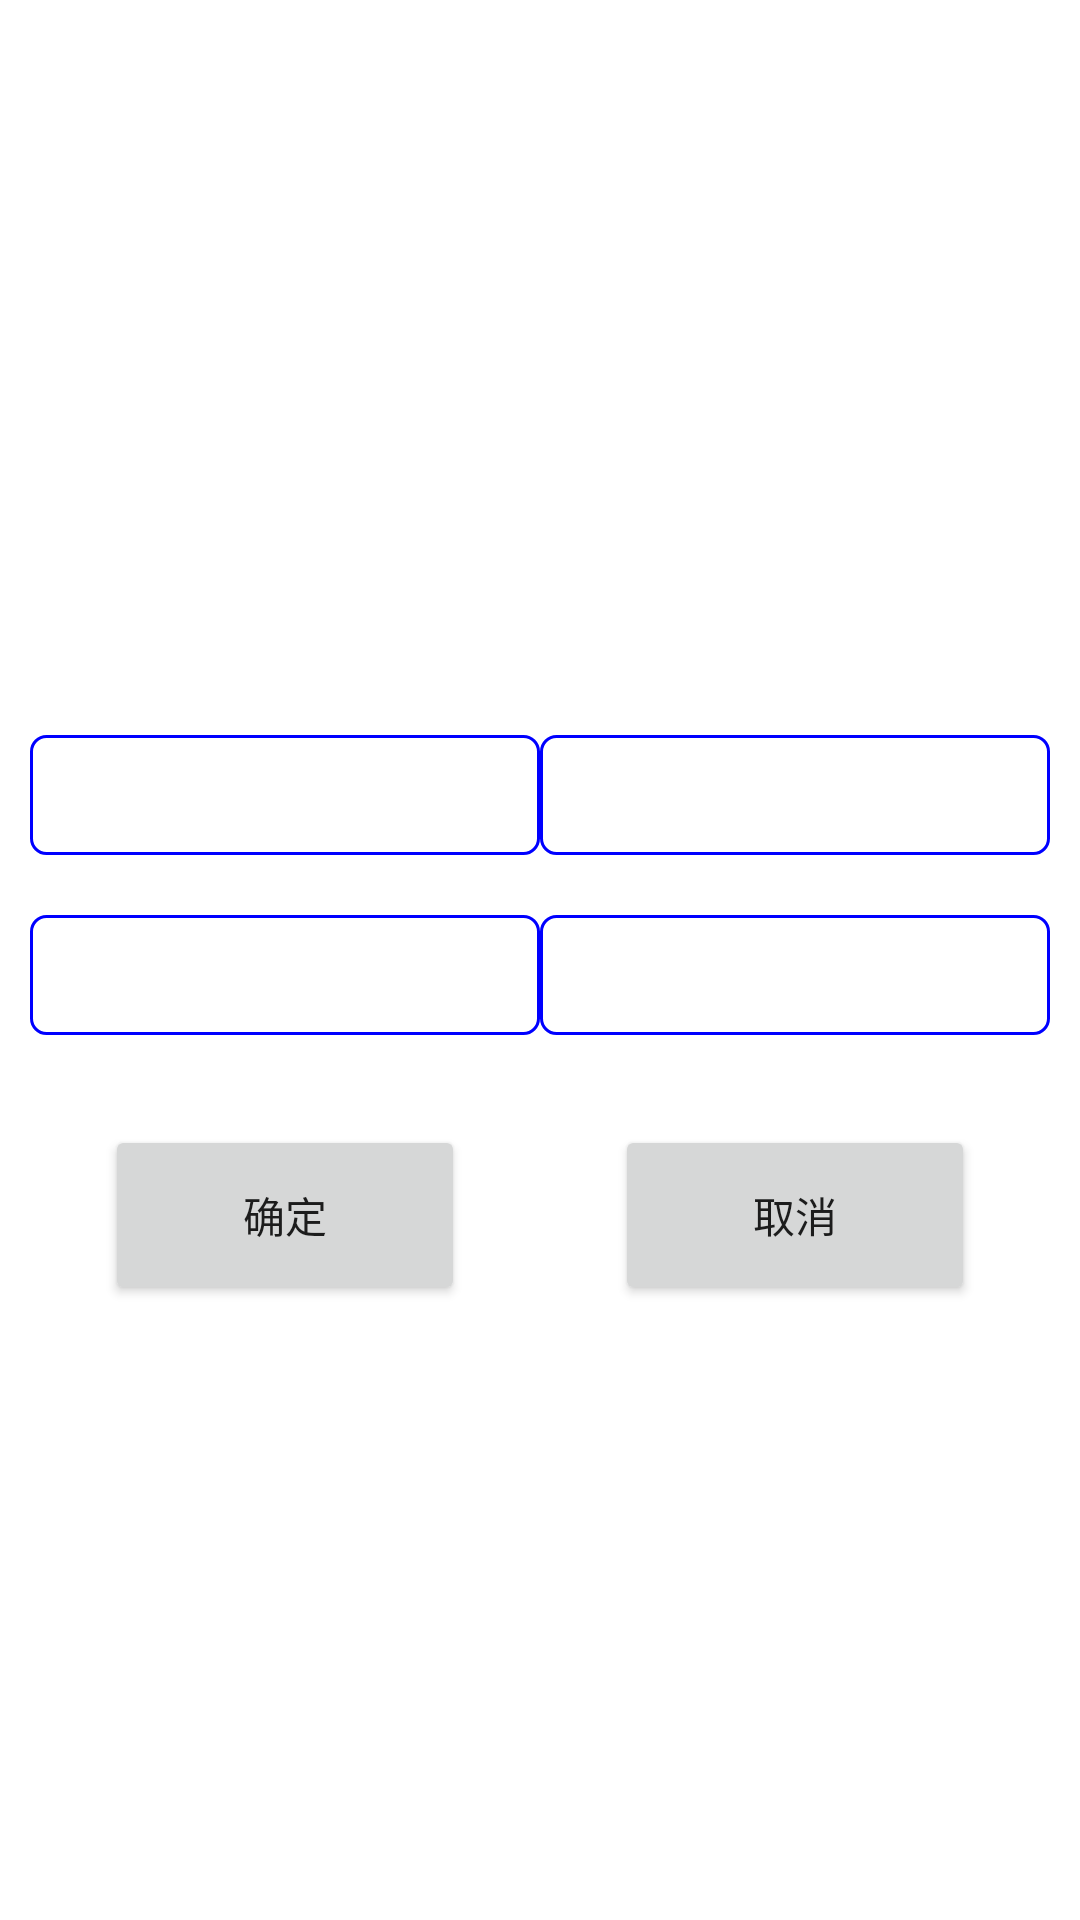

Produce the Android XML layout that renders to this screen, including the resource entries it uses.
<!-- AndroidManifest.xml: application theme Theme.BrainToolJava -->
<!-- res/layout/dialog_view_plan.xml -->
<?xml version="1.0" encoding="utf-8"?>
<RelativeLayout xmlns:android="http://schemas.android.com/apk/res/android"
    android:layout_width="match_parent"
    android:layout_height="match_parent">

    <LinearLayout
        android:layout_width="match_parent"
        android:layout_height="wrap_content"
        android:layout_centerInParent="true"
        android:background="@drawable/dialog_bg"
        android:orientation="vertical">

        <TextView
            android:id="@+id/title"
            android:layout_width="match_parent"
            android:layout_height="50dp"
            android:gravity="center"
            android:textColor="#000000"
            android:textSize="18sp" />

        <LinearLayout
            android:layout_width="match_parent"
            android:layout_height="wrap_content"
            android:gravity="center"
            android:orientation="horizontal"
            android:padding="10dp">

            <EditText
                android:id="@+id/edit_value1"
                android:layout_width="80dp"
                android:layout_height="40dp"
                android:layout_weight="0.5"
                android:background="@drawable/edittext_bg"
                android:textAlignment="center" />

            <EditText
                android:id="@+id/edit_value2"
                android:layout_width="80dp"
                android:layout_height="40dp"
                android:layout_weight="0.5"
                android:background="@drawable/edittext_bg"
                android:gravity="center"
                android:textAlignment="center" />
        </LinearLayout>

        <LinearLayout
            android:layout_width="match_parent"
            android:layout_height="wrap_content"
            android:gravity="center"
            android:orientation="horizontal"
            android:padding="10dp">

            <EditText
                android:id="@+id/edit_value3"
                android:layout_width="80dp"
                android:layout_height="40dp"
                android:layout_weight="0.5"
                android:background="@drawable/edittext_bg"
                android:textAlignment="center" />

            <EditText
                android:id="@+id/edit_value4"
                android:layout_width="80dp"
                android:layout_height="40dp"
                android:layout_weight="0.5"
                android:background="@drawable/edittext_bg"
                android:gravity="center"
                android:textAlignment="center" />
        </LinearLayout>


        <LinearLayout
            android:layout_width="match_parent"
            android:layout_height="0dp"
            android:layout_margin="10dp"
            android:layout_weight="2"
            android:baselineAligned="false"
            android:orientation="horizontal">

            <RelativeLayout
                android:layout_width="0dp"
                android:layout_height="match_parent"
                android:layout_margin="10dp"
                android:layout_weight="2"
                android:orientation="horizontal">

                <Button
                    android:id="@+id/btn_confirm"
                    android:layout_width="120dp"
                    android:layout_height="60dp"
                    android:layout_centerInParent="true"
                    android:text="@string/suggestion_input_confirm" />
            </RelativeLayout>

            <RelativeLayout
                android:layout_width="0dp"
                android:layout_height="match_parent"
                android:layout_margin="10dp"
                android:layout_weight="2"
                android:orientation="horizontal">

                <Button
                    android:id="@+id/btn_cancel"
                    android:layout_width="120dp"
                    android:layout_height="60dp"
                    android:layout_centerInParent="true"
                    android:layout_marginStart="10dp"
                    android:text="@string/suggestion_input_cancel" />
            </RelativeLayout>
        </LinearLayout>
    </LinearLayout>
</RelativeLayout>
<!-- resources referenced by this layout -->
<resources>
  <!-- drawable dialog_bg (drawable) -->
  <?xml version="1.0" encoding="utf-8"?>
  <shape xmlns:android="http://schemas.android.com/apk/res/android"
      android:shape="rectangle">
  
      <corners android:radius="10dp" />
  
      <solid
          android:color="#FFFFFF" />
  </shape>
  <!-- drawable edittext_bg (drawable) -->
  <?xml version="1.0" encoding="utf-8"?>
  <shape xmlns:android="http://schemas.android.com/apk/res/android"
      android:shape="rectangle">
  
      <corners android:radius="5dp" />
  
      <solid
          android:color="#FFFFFF" />
  
      <stroke
          android:width="1dp"
          android:color="#0000FF"/>
  </shape>
  <string name="suggestion_input_cancel">取消</string>
  <string name="suggestion_input_confirm">确定</string>
  <style name="Theme.BrainToolJava" parent="Theme.MaterialComponents.DayNight.DarkActionBar">
          
          <item name="colorPrimary">@color/purple_500</item>
          <item name="colorPrimaryVariant">@color/purple_700</item>
          <item name="colorOnPrimary">@color/white</item>
          
          <item name="colorSecondary">@color/teal_200</item>
          <item name="colorSecondaryVariant">@color/teal_700</item>
          <item name="colorOnSecondary">@color/black</item>
          
          <item name="android:statusBarColor" tools:targetApi="l">?attr/colorPrimaryVariant</item>
          
      </style>
  <color name="purple_500">#FF6200EE</color>
  <color name="purple_700">#FF3700B3</color>
  <color name="white">#FFFFFFFF</color>
  <color name="teal_200">#FF03DAC5</color>
  <color name="teal_700">#FF018786</color>
  <color name="black">#FF000000</color>
</resources>
